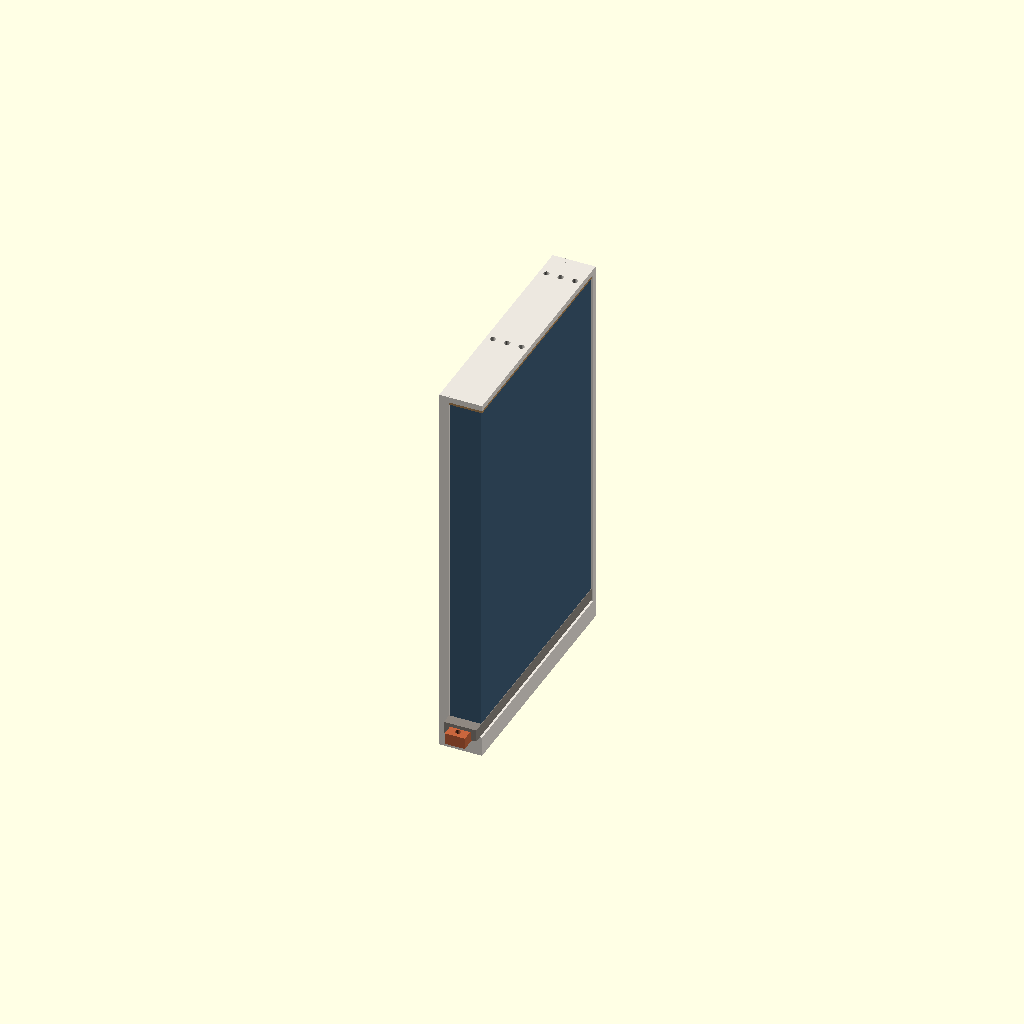
Cell 1: rendered with the file's own defaults.
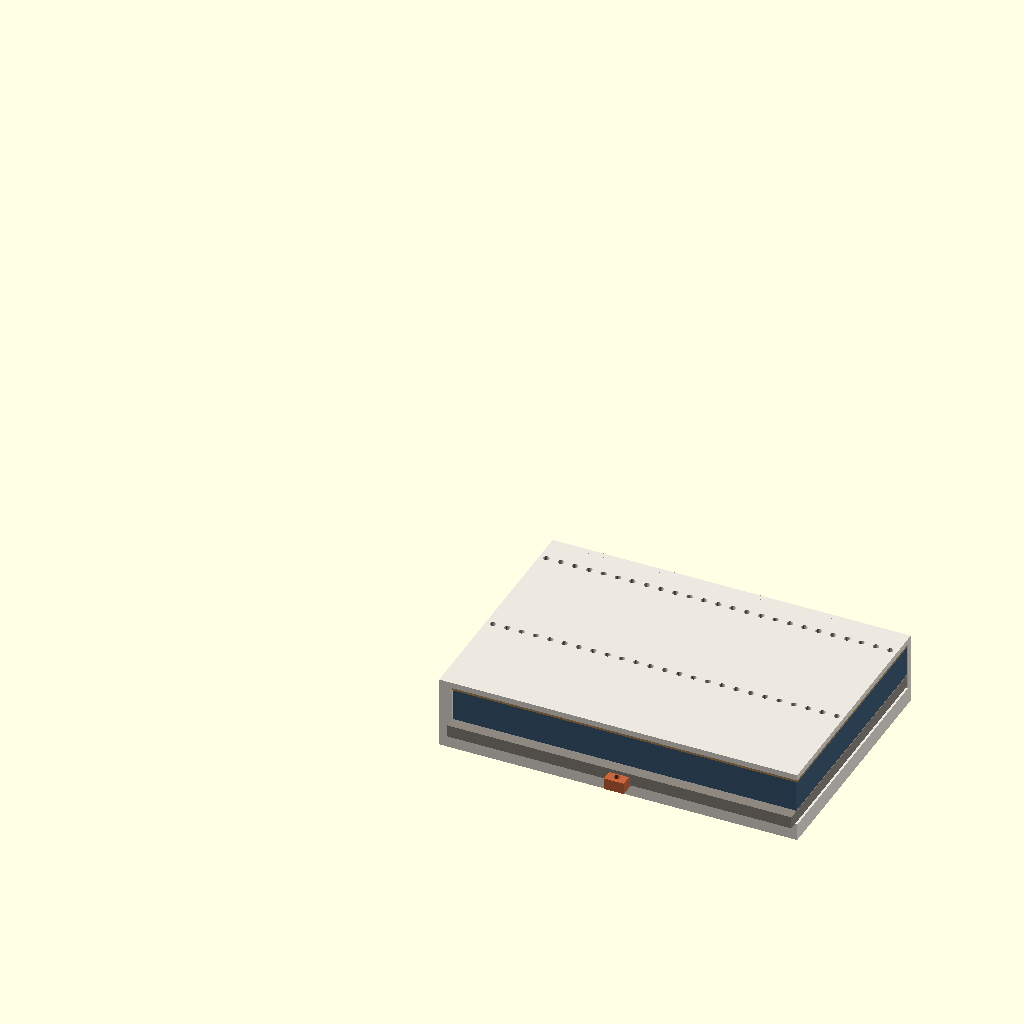
Cell 2 — lay set to true, the other parameters unchanged.
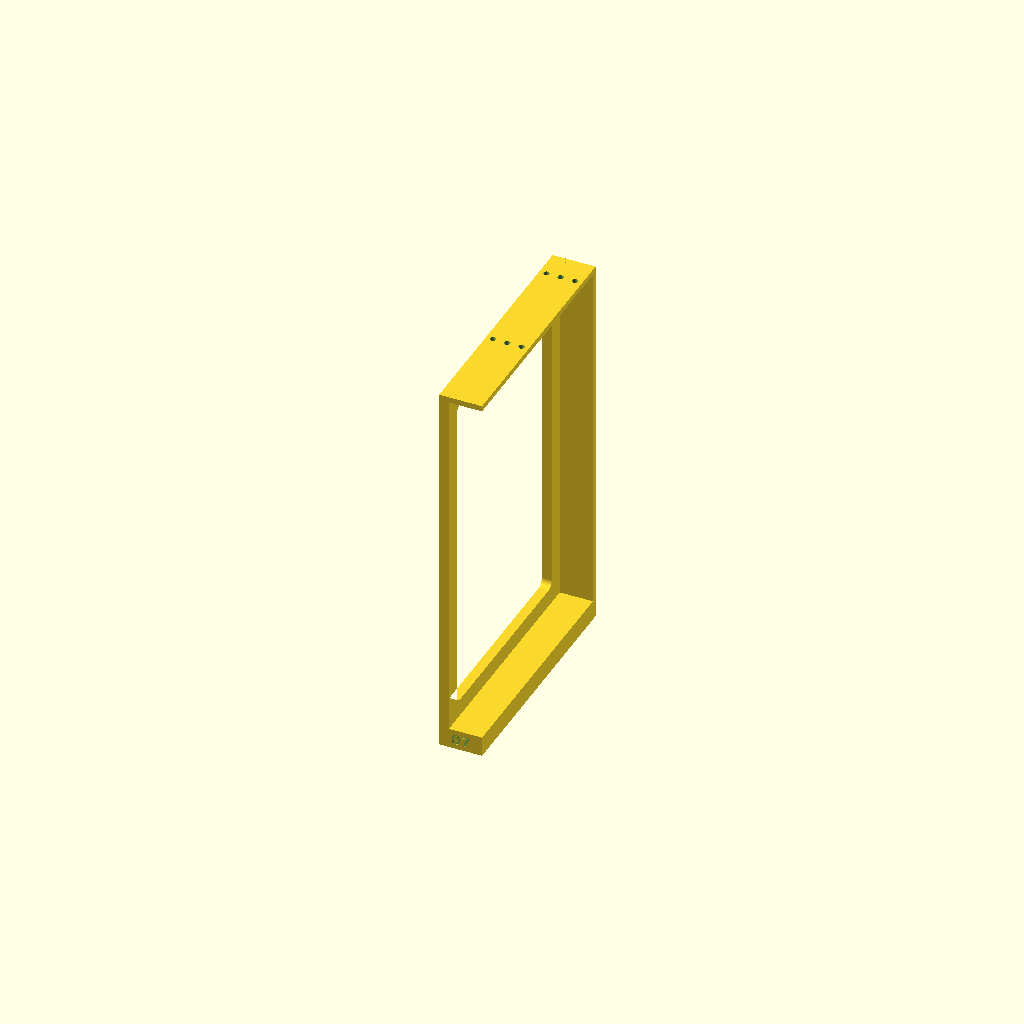
Cell 3 — part set to "module", the other parameters unchanged.
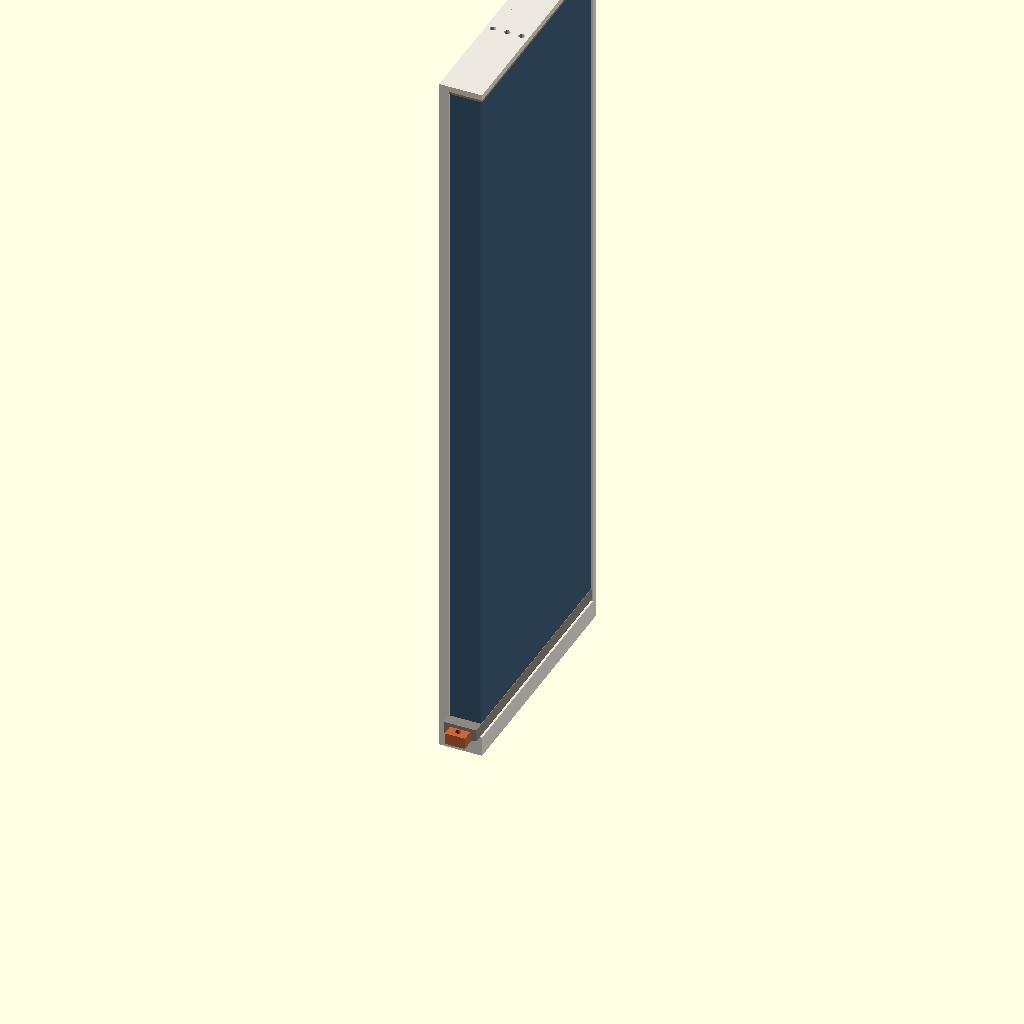
Cell 4: book_h = 480 (everything else at default).
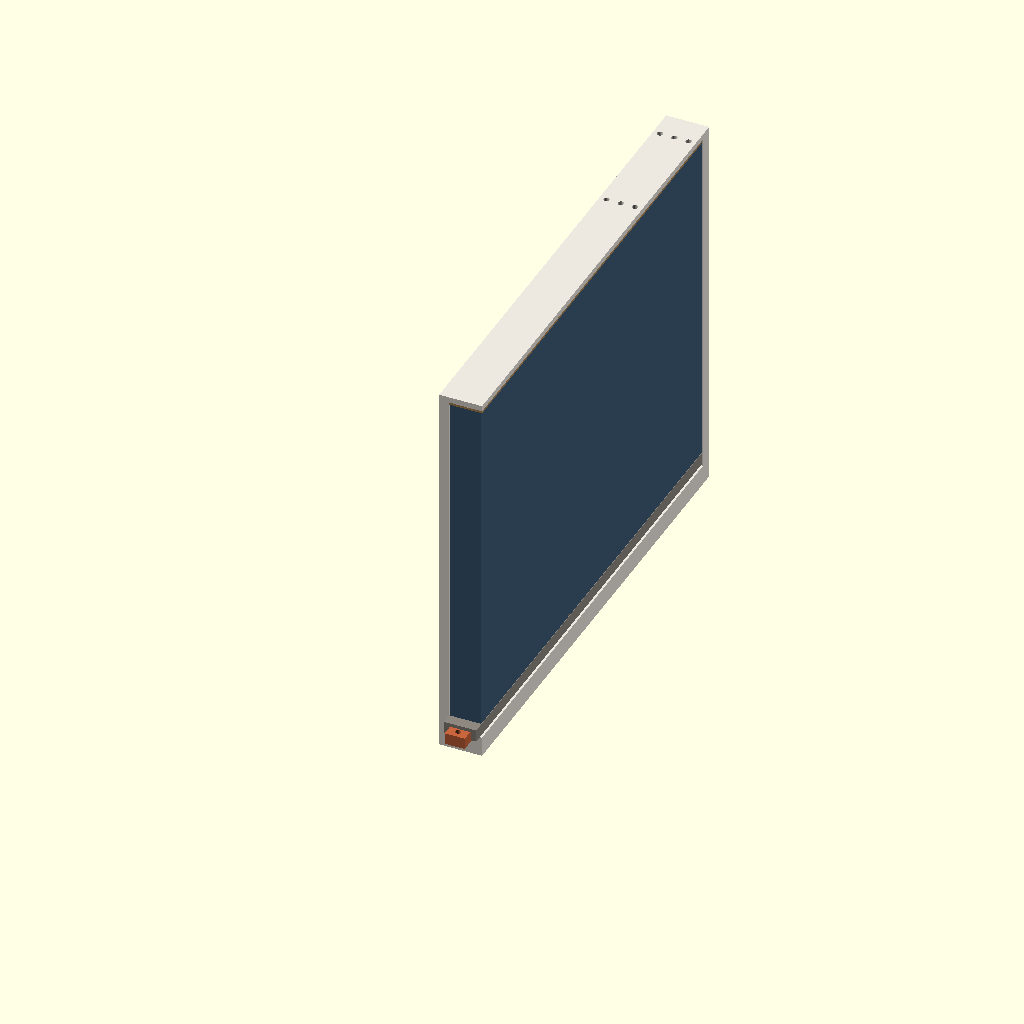
Cell 5 — book_w set to 330, the other parameters unchanged.
One fixed orthographic camera (rotation 55°, 0°, 25°; colour scheme Cornfield) for every cell.
Source of the model, bookshelf/book_module.scad:
// 책 한 권에 맞춰 뽑는 책장 모듈 (파라메트릭)
// ------------------------------------------------------------
// 책 치수 세 개(높이, 너비, 두께)를 넣으면 그 책만을 위한 칸이 나온다.
//  - 바깥 치수는 격자(grid)에 맞춰 올림 → 어떤 모듈끼리도 쌓이고 핀으로 맞물린다.
//  - 안쪽 공간은 책에 딱 맞춤 → 격자와 책의 차이는 측벽·뒷벽·바닥판 두께가 흡수한다.
//  - 측벽은 한쪽만 있다(C자 단면). 반대쪽 윗판 모서리는 책이 받친다:
//    책이 빠지면 칸이 약해지는, "책이 네 번째 벽"인 구조.
//  - 책 밑에는 받침(shoe)과 쐐기(wedge)가 겹쳐 들어간다(쌍쐐기).
//    쐐기를 빼면 받침이 drop 만큼 내려가 하중이 풀리고, 책은 받침째 빠진다.
//
// 좌표: x = 책 두께 방향(왼→오), y = 깊이(0 = 앞면/책등, +y = 벽 쪽), z = 위.  단위 mm.
// 출력: 모듈은 닫힌 측벽(x = 0 면)을 바닥에 눕혀 뽑으면 지지대가 필요 없다.
// OpenSCAD 2021.01 이상.

/* [책 치수] */
book_h = 240;        // 높이 (세웠을 때)
book_w = 165;        // 너비 (= 칸 깊이)
book_t = 22;         // 두께 (= 책등 폭)
idx    = "07";       // 앞면 각인 (번호)
note   = "2026.11";  // 측면 각인 (입고일)
lay    = false;      // 눕혀 꽂기: 책등은 앞, 두께가 위아래 (가로형·큰 판형)
skeletal = false;    // 골조형: 윗판·바닥판·뒷벽을 갈빗대만 남기고 비운다

/* [출력할 부품] */
part = "preview";    // [preview, module, shoe, wedge, pin]

/* [시스템 치수] */
grid        = 10;    // 바깥 치수 격자
side_min    = 3;     // 닫힌 측벽 최소 두께
back_min    = 2.4;   // 뒷벽 최소 두께
plinth_min  = 6;     // 바닥판 최소 두께 (번호 각인 자리)
top_t       = 4;     // 윗판 두께
clear_t     = 0.6;   // 두께 방향 여유 (한쪽)
clear_w     = 1.0;   // 깊이 방향 여유 (뒤쪽)
pad         = 1.5;   // 윗판 아래 코르크 패드 두께
lift        = 10.5;  // 받침+쐐기 높이 (쐐기를 끝까지 넣었을 때)
drop        = 2;     // 쐐기를 빼면 받침이 내려가는 높이
wedge_front = 8;     // 쐐기 앞쪽 높이 (뒤쪽은 drop)
shoe_tab    = 8;     // 받침 손잡이가 앞으로 나온 길이
wedge_tab   = 16;    // 쐐기 손잡이가 앞으로 나온 길이
rail        = 12;    // 측벽 창 둘레 테두리 폭
rail_skel   = 9;     // 골조형일 때 측벽 테두리 폭
rib         = 10;    // 골조형 갈빗대 폭
rib_pitch   = 40;    // 갈빗대 간격: 벽에서 20, 60, 100 … (핀 줄과 겹친다)
pin_d       = 4;     // 연결 핀 지름
pin_depth   = 3;     // 핀 구멍 깊이 (판마다)
pin_rows    = [20, 100];        // 핀 줄: 벽에서 떨어진 거리
bed         = [330, 320, 325];  // 프린터 출력 범위 (A2L)

font = "DejaVu Sans:style=Bold";
$fn = 32;

// ------------------------------------------------------------
// 치수 계산
function ceilg(v) = grid * ceil(v / grid - 1e-9);

// [X, Y, Z, 측벽 sx, 뒷벽 by, 바닥판 pz, 공간 폭 cav]
function dims(h, w, t) =
    let(cav = t + 2 * clear_t,
        X   = ceilg(side_min + cav),
        Y   = ceilg(back_min + clear_w + w),
        Z   = ceilg(plinth_min + lift + h + pad + top_t))
    [X, Y, Z, X - cav, Y - w - clear_w, Z - (lift + h + pad + top_t), cav];

function wedge_w(cav) = max(5, min(14, cav - 6));

// 눕혀 출력할 때(측벽이 바닥): 바닥 면적 Y×Z, 높이 X
function fits_bed(d) =
    let(a = max(d[1], d[2]), b = min(d[1], d[2]))
    a <= max(bed[0], bed[1]) && b <= min(bed[0], bed[1]) && d[0] <= bed[2];

// ------------------------------------------------------------
// 모듈 본체
// h, w, t는 칸 기준 (h = 위아래, t = 좌우). 눕힌 책은 호출할 때 h와 t를 바꿔 넣는다.
module shelf_module(h, w, t, idx = "", note = "", dimstr = undef) {
    d = dims(h, w, t);
    X = d[0]; Y = d[1]; Z = d[2]; sx = d[3]; by = d[4]; pz = d[5];
    difference() {
        union() {
            cube([X, Y, pz]);                              // 바닥판
            translate([0, 0, Z - top_t]) cube([X, Y, top_t]);  // 윗판
            translate([0, Y - by, 0]) cube([X, by, Z]);        // 뒷벽
            side_frame(Y, Z, sx, by, pz);                      // 닫힌 측벽 (x = 0 쪽만)
        }
        pin_holes(X, Y, Z);
        if (skeletal) skeleton_cuts(X, Y, Z, d[3], d[4], d[5], d[6]);
        keyhole(X, Y, Z, by);
        labels(X, Y, pz, is_undef(dimstr) ? str(h, "x", w, "x", t) : dimstr, idx, note);
    }
}

// 측벽: 테두리만 남긴 틀. 창으로 책 표지가 보인다.
module side_frame(Y, Z, sx, by, pz) {
    rail = skeletal ? rail_skel : rail;
    wy = Y - by - 2 * rail;
    wz = Z - top_t - pz - 2 * rail;
    rotate([90, 0, 90]) linear_extrude(sx)
        difference() {
            square([Y, Z]);
            if (wy > 12 && wz > 12)
                translate([rail, pz + rail])
                    offset(r = 5) offset(delta = -5) square([wy, wz]);
        }
}

// 골조형: 벽 기준 갈빗대 사이를 비운다. 구멍은 앞뒤 길이 30 mm 이하라
// 눕혀 출력할 때(두께 방향이 위) 구멍 윗변이 다리처럼 건너간다.
function rib_centers(Y) =
    let(r = [for (dd = [20 : rib_pitch : Y - 10 - rib]) Y - dd]) [for (i = [len(r) - 1 : -1 : 0]) r[i]];
function y_openings(Y, by) =
    let(c = rib_centers(Y),
        starts = concat([10], [for (x = c) x + rib / 2]),
        ends   = concat([for (x = c) x - rib / 2], [Y - by]))
    [for (i = [0 : len(starts) - 1]) if (ends[i] - starts[i] >= 8) [starts[i], ends[i]]];

module skeleton_cuts(X, Y, Z, sx, by, pz, cav) {
    lt = sx + 6; rt = X - 8;                          // 왼쪽 띠(측벽+표지 판), 오른쪽 띠(열린 쪽 표지 판)
    kw = wedge_w(cav);
    c0 = sx + cav / 2 - kw / 2 - 3; c1 = sx + cav / 2 + kw / 2 + 3;   // 바닥판 가운데 쐐기 길
    for (o = y_openings(Y, by)) {
        if (rt - lt >= 8)                              // 윗판
            translate([lt, o[0], Z - top_t - 1]) cube([rt - lt, o[1] - o[0], top_t + 2]);
        for (r = [[lt, c0], [c1, rt]]) if (r[1] - r[0] >= 8)   // 바닥판
            translate([r[0], o[0], -1]) cube([r[1] - r[0], o[1] - o[0], pz + 2]);
    }
    zb = pz + 8; zt = Z - top_t - 28;                  // 뒷벽 (열쇠구멍 자리는 남김)
    n = max(1, ceil((zt - zb + rib) / (30 + rib)));
    seg = (zt - zb - (n - 1) * rib) / n;
    if (rt - lt >= 8 && seg >= 8)
        for (i = [0 : n - 1])
            translate([lt, Y - by - 1, zb + i * (seg + rib)]) cube([rt - lt, by + 2, seg]);
}

// 위아래 모듈을 잇는 핀 구멍. 격자 위에 있어서 어떤 모듈끼리도 맞는다.
module pin_holes(X, Y, Z) {
    for (x = [grid / 2 : grid : X - 1], r = pin_rows)
        if (Y - r > 8)
            translate([x, Y - r, 0]) {
                translate([0, 0, -1])            cylinder(d = pin_d + 0.2, h = pin_depth + 1);
                translate([0, 0, Z - pin_depth]) cylinder(d = pin_d + 0.2, h = pin_depth + 1);
            }
}

// 벽 고정용 열쇠구멍 (뒷벽)
module keyhole(X, Y, Z, by) {
    translate([X / 2, Y - by - 1, Z - top_t - 16])
        rotate([-90, 0, 0])
            hull() {
                cylinder(d = 4.5, h = by + 2);
                translate([0, -7, 0]) cylinder(d = 4.5, h = by + 2);
            }
    translate([X / 2, Y - by - 1, Z - top_t - 16])
        rotate([-90, 0, 0]) cylinder(d = min(8.5, X - 6), h = by + 2);
}

// 앞면: 번호 / 닫힌 측면: 번호·입고일·책 치수
module labels(X, Y, pz, dimstr, idx, note) {
    if (pz >= 6 && X >= 14)
        translate([X / 2, 0.6, pz / 2]) rotate([90, 0, 0]) linear_extrude(1)
            text(idx, size = min(pz - 2.5, (X - 4) / 1.4, 7), font = font,
                 halign = "center", valign = "center");
    translate([0.6, Y / 2, pz / 2]) rotate([90, 0, -90]) linear_extrude(1)
        text(str(idx, "  ", note, "  ", dimstr),
             size = min(pz - 2.5, 4), font = font, halign = "center", valign = "center");
}

// ------------------------------------------------------------
// 받침과 쐐기
module wedge_solid(h, w, t, grow = 0) {
    d = dims(h, w, t); sx = d[3]; pz = d[5]; cav = d[6];
    kw = wedge_w(cav) + 2 * grow;
    x0 = sx + cav / 2 - kw / 2;
    union() {
        hull() {   // 경사부: 앞 wedge_front → 뒤 drop
            translate([x0, 0, pz])      cube([kw, 0.01, wedge_front]);
            translate([x0, w - 10, pz]) cube([kw, 0.01, drop]);
        }
        translate([x0, -wedge_tab, pz]) cube([kw, wedge_tab + 0.01, wedge_front]);  // 손잡이
    }
}

module wedge(h, w, t) {
    d = dims(h, w, t); sx = d[3]; pz = d[5]; cav = d[6];
    difference() {
        wedge_solid(h, w, t);
        translate([sx + cav / 2, -wedge_tab + 5, pz - 1]) cylinder(d = 4, h = wedge_front + 2);
    }
}

// 받침: 넓은 받침(눕힌 책)은 테두리·가운데 띠·가로 리브만 남기고 비운다
module shoe(h, w, t) {
    d = dims(h, w, t); sx = d[3]; pz = d[5]; cav = d[6];
    x0 = sx + 0.3; x1 = sx + cav - 0.3;
    kw = wedge_w(cav); c0 = sx + cav / 2 - kw / 2 - 6; c1 = sx + cav / 2 + kw / 2 + 6;
    nseg = max(1, round((w - 16) / 70));
    seg = (w - 16 - (nseg - 1) * 8) / nseg;
    difference() {
        translate([x0, -shoe_tab, pz + drop]) cube([x1 - x0, w + shoe_tab, lift - drop]);
        wedge_solid(h, w, t, grow = 0.3);
        for (p = [[x0 + 8, c0], [c1, x1 - 8]], i = [0 : nseg - 1])
            if (p[1] - p[0] >= 15)
                translate([p[0], 8 + i * (seg + 8), pz]) cube([p[1] - p[0], seg, lift + 1]);
    }
}

module pin() { cylinder(d = pin_d, h = 2 * pin_depth - 0.4); }

// 미리보기: 모듈 + 받침 + 쐐기 + 패드 + 책 (h, w, t는 칸 기준)
module preview(h, w, t, idx = "", note = "", book_color = "#3E5C76", dimstr = undef) {
    d = dims(h, w, t); X = d[0]; Z = d[2]; sx = d[3]; pz = d[5]; cav = d[6];
    color("#ECE7DF") shelf_module(h, w, t, idx, note, dimstr);
    color("#8E8780") shoe(h, w, t);
    color("#C9663D") wedge(h, w, t);
    color("#B48A5A") translate([sx, 0, Z - top_t - pad]) cube([cav, w, pad]);
    color(book_color) translate([sx + clear_t, 0, pz + lift]) cube([t, w, h]);
}

// ------------------------------------------------------------
// 칸 기준 치수: 눕히면 책 두께가 위아래, 책 높이가 좌우가 된다
CH = lay ? book_t : book_h;
CT = lay ? book_h : book_t;
DS = str(book_h, "x", book_w, "x", book_t, lay ? " L" : "");

D = dims(CH, book_w, CT);
echo(str("DIMS ", D[0], " ", D[1], " ", D[2], " ", D[3], " ", D[4], " ", D[5], " ", D[6]));
echo(str("FITS_BED ", fits_bed(D)));

if      (part == "preview") preview(CH, book_w, CT, idx, note, dimstr = DS);
else if (part == "module")  shelf_module(CH, book_w, CT, idx, note, DS);
else if (part == "shoe")    shoe(CH, book_w, CT);
else if (part == "wedge")   wedge(CH, book_w, CT);
else if (part == "pin")     pin();
Parameter table extracted from the source (name, type, default, range or options):
book_h: number, default 240
book_w: number, default 165
book_t: number, default 22
idx: string, default "07"
note: string, default "2026.11"
lay: bool, default false
skeletal: bool, default false
part: string, default "preview", options "preview", "module", "shoe", "wedge", "pin"
grid: number, default 10
side_min: number, default 3
back_min: number, default 2.4
plinth_min: number, default 6
top_t: number, default 4
clear_t: number, default 0.6
clear_w: number, default 1
pad: number, default 1.5
lift: number, default 10.5
drop: number, default 2
wedge_front: number, default 8
shoe_tab: number, default 8
wedge_tab: number, default 16
rail: number, default 12
rail_skel: number, default 9
rib: number, default 10
rib_pitch: number, default 40
pin_d: number, default 4
pin_depth: number, default 3
pin_rows: vector, default [20, 100]
bed: vector, default [330, 320, 325]
font: string, default "DejaVu Sans:style=Bold"
